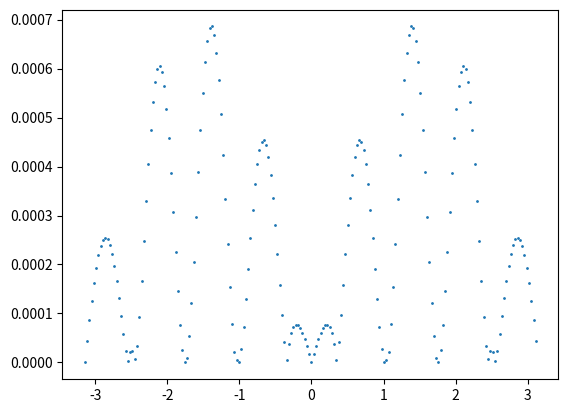

Generate this figure with matplotlib:
from math import sin, pi

from matplotlib import pyplot as plt

import numpy


def splines_approximate(function_points):
    coefficients_matrix = [[0 for j in range(4 * (len(function_points) - 1))] for i in
                           range(4 * (len(function_points) - 1))]
    constants_matrix = [0 for i in range(4 * (len(function_points) - 1))]

    equasion_row = 0

    for given_point_number in range(1, len(function_points)):
        for x_power in range(3, 0, -1):
            coefficients_matrix[equasion_row][3 - x_power + (given_point_number - 1) * 4] = \
            function_points[given_point_number - 1][0] ** x_power
            coefficients_matrix[equasion_row + 1][3 - x_power + (given_point_number - 1) * 4] = \
            function_points[given_point_number][0] ** x_power
        constants_matrix[equasion_row] = function_points[given_point_number - 1][1]
        constants_matrix[equasion_row + 1] = function_points[given_point_number][1]
        coefficients_matrix[equasion_row][3 + (given_point_number - 1) * 4] = 1
        coefficients_matrix[equasion_row + 1][3 + (given_point_number - 1) * 4] = 1

        equasion_row += 2

    for given_point_number in range(1, len(function_points) - 1):
        for x_power in range(2, 0, -1):
            coefficients_matrix[equasion_row][2 - x_power + (given_point_number - 1) * 4] = (function_points[
                                                                                                 given_point_number][
                                                                                                 0] ** x_power) * (
                                                                                                        x_power + 1)
            coefficients_matrix[equasion_row][2 - x_power + given_point_number * 4] = -1 * (
                        function_points[given_point_number][0] ** x_power) * (x_power + 1)
        coefficients_matrix[equasion_row][2 + (given_point_number - 1) * 4] = 1
        coefficients_matrix[equasion_row][2 + given_point_number * 4] = -1
        constants_matrix[equasion_row] = 0

        equasion_row += 1

    for given_point_number in range(1, len(function_points) - 1):
        coefficients_matrix[equasion_row][(given_point_number - 1) * 4] = function_points[given_point_number][0] * 6
        coefficients_matrix[equasion_row][given_point_number * 4] = -1 * function_points[given_point_number][0] * 6
        coefficients_matrix[equasion_row][1 + (given_point_number - 1) * 4] = 2
        coefficients_matrix[equasion_row][1 + given_point_number * 4] = -2
        constants_matrix[equasion_row] = 0

        equasion_row += 1

    coefficients_matrix[equasion_row][0] = function_points[0][0] * 6
    coefficients_matrix[equasion_row][1] = 2
    constants_matrix[equasion_row] = 0
    equasion_row += 1

    coefficients_matrix[equasion_row][(len(function_points) - 2) * 4] = function_points[len(function_points) - 1][0] * 6
    coefficients_matrix[equasion_row][1 + (len(function_points) - 2) * 4] = 2
    constants_matrix[equasion_row] = 0

    np_solve = numpy.linalg.solve(coefficients_matrix, constants_matrix)

    splines_coefficients_array = solve_system(coefficients_matrix, constants_matrix)
    splines_coefficients_matrix = []

    for i in range(0, len(function_points) - 1):
        x_coefficients = []
        x_range = [function_points[i][0], function_points[i + 1][0]]
        for j in range(4):
            x_coefficients.append(splines_coefficients_array[4 * i + j])
        splines_coefficients_matrix.append([x_range, x_coefficients])

    return splines_coefficients_matrix


def calculate_spline(spline_coefficients, x):
    for i in range(len(spline_coefficients)):
        if spline_coefficients[i][0][0] <= x <= spline_coefficients[i][0][1]:
            return spline_coefficients[i][1][0] * x ** 3 + spline_coefficients[i][1][1] * x ** 2 + \
                   spline_coefficients[i][1][2] * x + spline_coefficients[i][1][3]

    return None


def swap_rows(matrix, row1, row2):
    temp = matrix[row1]
    matrix[row1] = matrix[row2]
    matrix[row2] = temp


def pivot_matrix(matrix, pivot, P):
    max_row_element_pos = pivot
    for i in range(pivot + 1, len(matrix)):
        if abs(matrix[i][pivot]) > abs(matrix[max_row_element_pos][pivot]):
            max_row_element_pos = i

    swap_rows(matrix, pivot, max_row_element_pos)
    swap_rows(P, pivot, max_row_element_pos)


def matrix_vector_multiplication(matrix, vector):
    result = [0 for i in range(len(vector))]

    for i in range(len(matrix)):
        for j in range(len(matrix)):
            result[i] += matrix[i][j] * vector[j]

    return result


def PLU(A):
    P = []
    U = []
    for rowNumber, row in enumerate(A):
        U.append([])
        P.append([])
        for element in row:
            U[rowNumber].append(element)
            P[rowNumber].append(0)

    for r in range(len(U)):
        P[r][r] = 1

    for row_number in range(len(U) - 1):
        pivot_matrix(U, row_number, P)
        for other_row_num in range(row_number + 1, len(U)):
            U[other_row_num][row_number] = U[other_row_num][row_number] / U[row_number][row_number]
            for col_number in range(row_number + 1, len(U)):
                U[other_row_num][col_number] = U[other_row_num][col_number] - (U[other_row_num][row_number]) * \
                                               U[row_number][col_number]

    L = [[0 for i in range(len(U))] for j in range(len(U))]
    for i in range(len(U)):
        L[i][i] = 1
    for i in range(len(U)):
        for j in range(len(U)):
            if i > j:
                L[i][j] = U[i][j]
                U[i][j] = 0

    return P, L, U


def solve_system(A, b):
    P, L, U = PLU(A)

    Pb = matrix_vector_multiplication(P, b)

    y = [0.0 for i in range(len(Pb))]

    for i in range(len(L)):
        y[i] = Pb[i]
        for j in range(len(L)):
            if j == i:
                continue

            y[i] -= L[i][j] * y[j]
        y[i] = y[i] / L[i][i]

    x = [0.0 for i in range(len(y))]

    for i in range(len(U) - 1, -1, -1):
        x[i] = y[i]
        for j in range(len(U)):
            if j == i:
                continue

            x[i] -= U[i][j] * x[j]
        x[i] = x[i] / U[i][i]

    return x


def sort_xy_pairs(x, y):
    for i in range(len(x)):
        minimum = i
        for j in range(i, len(x)):
            if x[j] < x[minimum]:
                minimum = j

        temp = x[minimum]
        x[minimum] = x[i]
        x[i] = temp

        temp = y[minimum]
        y[minimum] = y[i]
        y[i] = temp


def main():
    sin_training_points = [
        [-pi, 0],
        [-(7 / 9) * pi, -0.642788],
        [-(5 / 9) * pi, -0.984808],
        [-pi / 3, -0.866025],  # -sqrt(3) / 2
        [-pi / 9, -0.342020],
        [pi / 9, 0.342020],
        [pi / 3, 0.866025],  # sqrt(3) / 2
        [(5 / 9) * pi, 0.984808],
        [(7 / 9) * pi, 0.642788],
        [pi, 0]
    ]

    splines_coefficients = splines_approximate(sin_training_points)

    print("s(x) = ")
    for x_range, coefficients in splines_coefficients:
        print("\t {:f}x^3 + {:f}x^2 + {:f}x + {:f}".format(coefficients[0], coefficients[1], coefficients[2],
                                                           coefficients[3], ))
    print()

    x_points = []
    y_difference_values = []

    step = 2 * pi / 200
    target = -pi
    for i in range(200):
        x_points.append(target)
        y_difference_values.append(abs(calculate_spline(splines_coefficients, target) - sin(target)))
        target += step

    plt.scatter(x_points, y_difference_values, s=1)
    plt.show()


if __name__ == '__main__':
    main()
